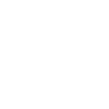
t = 0.00 s
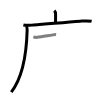
t = 3.50 s
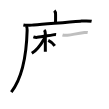
t = 7.25 s
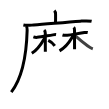
t = 10.75 s
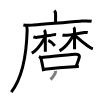
t = 14.50 s
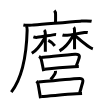
t = 18.00 s

The animated SVG that drew these frames (rendered in a browser with its animation timeline set to each time). Animation: 18 SMIL elements (animate=18); one cycle of 18.00 s.

<svg width="109px" height="109px" viewBox="0 0 px 109px" xmlns="http://www.w3.org/2000/svg" xmlns:xlink="http://www.w3.org/1999/xlink" xml:space="preserve" version="1.1"  baseProfile="full">
<path d="M54.31,10.63c1.09,1.09,1.26,2.24,1.26,3.65c0,0.79,0.08,3.4-0.07,8.21" style="fill:none;stroke:black;stroke-width:3;opacity:0">
  <animate attributeType="CSS" attributeName="opacity" from="0" to="1" begin="0s" dur="1s" repeatCount="Indefinite" fill="freeze" />
</path>
<path d="M23.38,24.98c3.37,0.77,6.86,0.25,10.25,0c13.7-0.98,31.58-2.81,46.73-3.83c3.81-0.26,7.5-0.64,11.26,0.17" style="fill:none;stroke:black;stroke-width:3;opacity:0">
  <animate attributeType="CSS" attributeName="opacity" from="0" to="1" begin="1s" dur="1s" repeatCount="Indefinite" fill="freeze" />
</path>
<path d="M26.24,26c0.94,0.94,0.97,2.06,0.91,4.33c-0.65,24.04-4.77,47.42-15.84,61.88" style="fill:none;stroke:black;stroke-width:3;opacity:0">
  <animate attributeType="CSS" attributeName="opacity" from="0" to="1" begin="2s" dur="1s" repeatCount="Indefinite" fill="freeze" />
</path>
<path d="M33.38,36.84c0.49,0.16,2.48,0.64,3.79,0.5c4.6-0.48,10.08-1.59,15.75-2.48c1.3-0.2,2.3-0.35,3.12-0.19" style="fill:none;stroke:black;stroke-width:3;opacity:0">
  <animate attributeType="CSS" attributeName="opacity" from="0" to="1" begin="3s" dur="1s" repeatCount="Indefinite" fill="freeze" />
</path>
<path d="M44.19,30.04c0.76,0.76,1.1,1.84,1.1,3.33c0,3.42,0.02,9.35,0.04,13.76c0.01,1.89,0.01,3.5,0.01,4.52" style="fill:none;stroke:black;stroke-width:3;opacity:0">
  <animate attributeType="CSS" attributeName="opacity" from="0" to="1" begin="4s" dur="1s" repeatCount="Indefinite" fill="freeze" />
</path>
<path d="M44.71,36.77c0,0.86-0.26,1.6-0.76,2.48c-2.87,5.04-8.23,11.61-12.15,14.07" style="fill:none;stroke:black;stroke-width:3;opacity:0">
  <animate attributeType="CSS" attributeName="opacity" from="0" to="1" begin="5s" dur="1s" repeatCount="Indefinite" fill="freeze" />
</path>
<path d="M48.25,40.38c2.47,1.13,5.11,3.4,6.52,5.38" style="fill:none;stroke:black;stroke-width:3;opacity:0">
  <animate attributeType="CSS" attributeName="opacity" from="0" to="1" begin="6s" dur="1s" repeatCount="Indefinite" fill="freeze" />
</path>
<path d="M62.5,34.97c1.29,0.41,3.56,0.38,4.86,0.27c5.06-0.41,8.44-1.63,17.05-2.73c1.32-0.17,2.48-0.16,3.31,0" style="fill:none;stroke:black;stroke-width:3;opacity:0">
  <animate attributeType="CSS" attributeName="opacity" from="0" to="1" begin="7s" dur="1s" repeatCount="Indefinite" fill="freeze" />
</path>
<path d="M73.66,27.36c0.74,0.74,0.85,1.39,0.85,2.58c0,3.67,0.03,9.77,0.04,14.94c0,1.61,0.01,3.12,0.01,4.45" style="fill:none;stroke:black;stroke-width:3;opacity:0">
  <animate attributeType="CSS" attributeName="opacity" from="0" to="1" begin="8s" dur="1s" repeatCount="Indefinite" fill="freeze" />
</path>
<path d="M72.95,34.69c0,1.06-0.4,2.02-1.03,3.09c-2.95,5.05-8.28,10.74-12.42,13.1" style="fill:none;stroke:black;stroke-width:3;opacity:0">
  <animate attributeType="CSS" attributeName="opacity" from="0" to="1" begin="9s" dur="1s" repeatCount="Indefinite" fill="freeze" />
</path>
<path d="M75.37,35.98c3.87,3.5,8.72,7.41,12.45,10.1c1.81,1.3,3.18,2.18,5,2.8" style="fill:none;stroke:black;stroke-width:3;opacity:0">
  <animate attributeType="CSS" attributeName="opacity" from="0" to="1" begin="10s" dur="1s" repeatCount="Indefinite" fill="freeze" />
</path>
<path d="M39,56.38c1.17,0.64,1.75,1.32,2.09,2.6c0.86,3.18,1.38,6.18,1.99,9.16c0.21,1.03,0.43,2.05,0.68,3.08" style="fill:none;stroke:black;stroke-width:3;opacity:0">
  <animate attributeType="CSS" attributeName="opacity" from="0" to="1" begin="11s" dur="1s" repeatCount="Indefinite" fill="freeze" />
</path>
<path d="M41.28,57.53c8.96-0.85,26.53-2.68,33.73-3.26c2.58-0.21,5.17,0.45,4.11,3.72c-0.84,2.59-1.37,4.38-2.92,8.1" style="fill:none;stroke:black;stroke-width:3;opacity:0">
  <animate attributeType="CSS" attributeName="opacity" from="0" to="1" begin="12s" dur="1s" repeatCount="Indefinite" fill="freeze" />
</path>
<path d="M44.43,69.24c5.97-0.62,20.44-1.88,29.57-2.46c1.87-0.12,3.52-0.21,4.83-0.25" style="fill:none;stroke:black;stroke-width:3;opacity:0">
  <animate attributeType="CSS" attributeName="opacity" from="0" to="1" begin="13s" dur="1s" repeatCount="Indefinite" fill="freeze" />
</path>
<path d="M55.55,70.97c0.08,1.03-0.08,1.91-0.74,3c-0.5,0.81-2.55,3.91-4.19,5.65" style="fill:none;stroke:black;stroke-width:3;opacity:0">
  <animate attributeType="CSS" attributeName="opacity" from="0" to="1" begin="14s" dur="1s" repeatCount="Indefinite" fill="freeze" />
</path>
<path d="M36.5,81.12c1.06,1.06,1.41,1.86,1.68,3.3c0.67,3.51,1.15,6.75,1.68,9.93c0.22,1.3,0.44,2.59,0.69,3.88" style="fill:none;stroke:black;stroke-width:3;opacity:0">
  <animate attributeType="CSS" attributeName="opacity" from="0" to="1" begin="15s" dur="1s" repeatCount="Indefinite" fill="freeze" />
</path>
<path d="M38.35,82.03C53.5,80.5,74.07,78.6,79.69,78.4c2.97-0.11,3.7,1.68,2.97,4.12c-1.28,4.24-2.05,7.22-3.03,10.51" style="fill:none;stroke:black;stroke-width:3;opacity:0">
  <animate attributeType="CSS" attributeName="opacity" from="0" to="1" begin="16s" dur="1s" repeatCount="Indefinite" fill="freeze" />
</path>
<path d="M41.33,96.46c9.23-0.61,23.37-1.88,35.04-2.59c1.97-0.12,3.88-0.22,5.68-0.3" style="fill:none;stroke:black;stroke-width:3;opacity:0">
  <animate attributeType="CSS" attributeName="opacity" from="0" to="1" begin="17s" dur="1s" repeatCount="Indefinite" fill="freeze" />
</path>
</svg>
